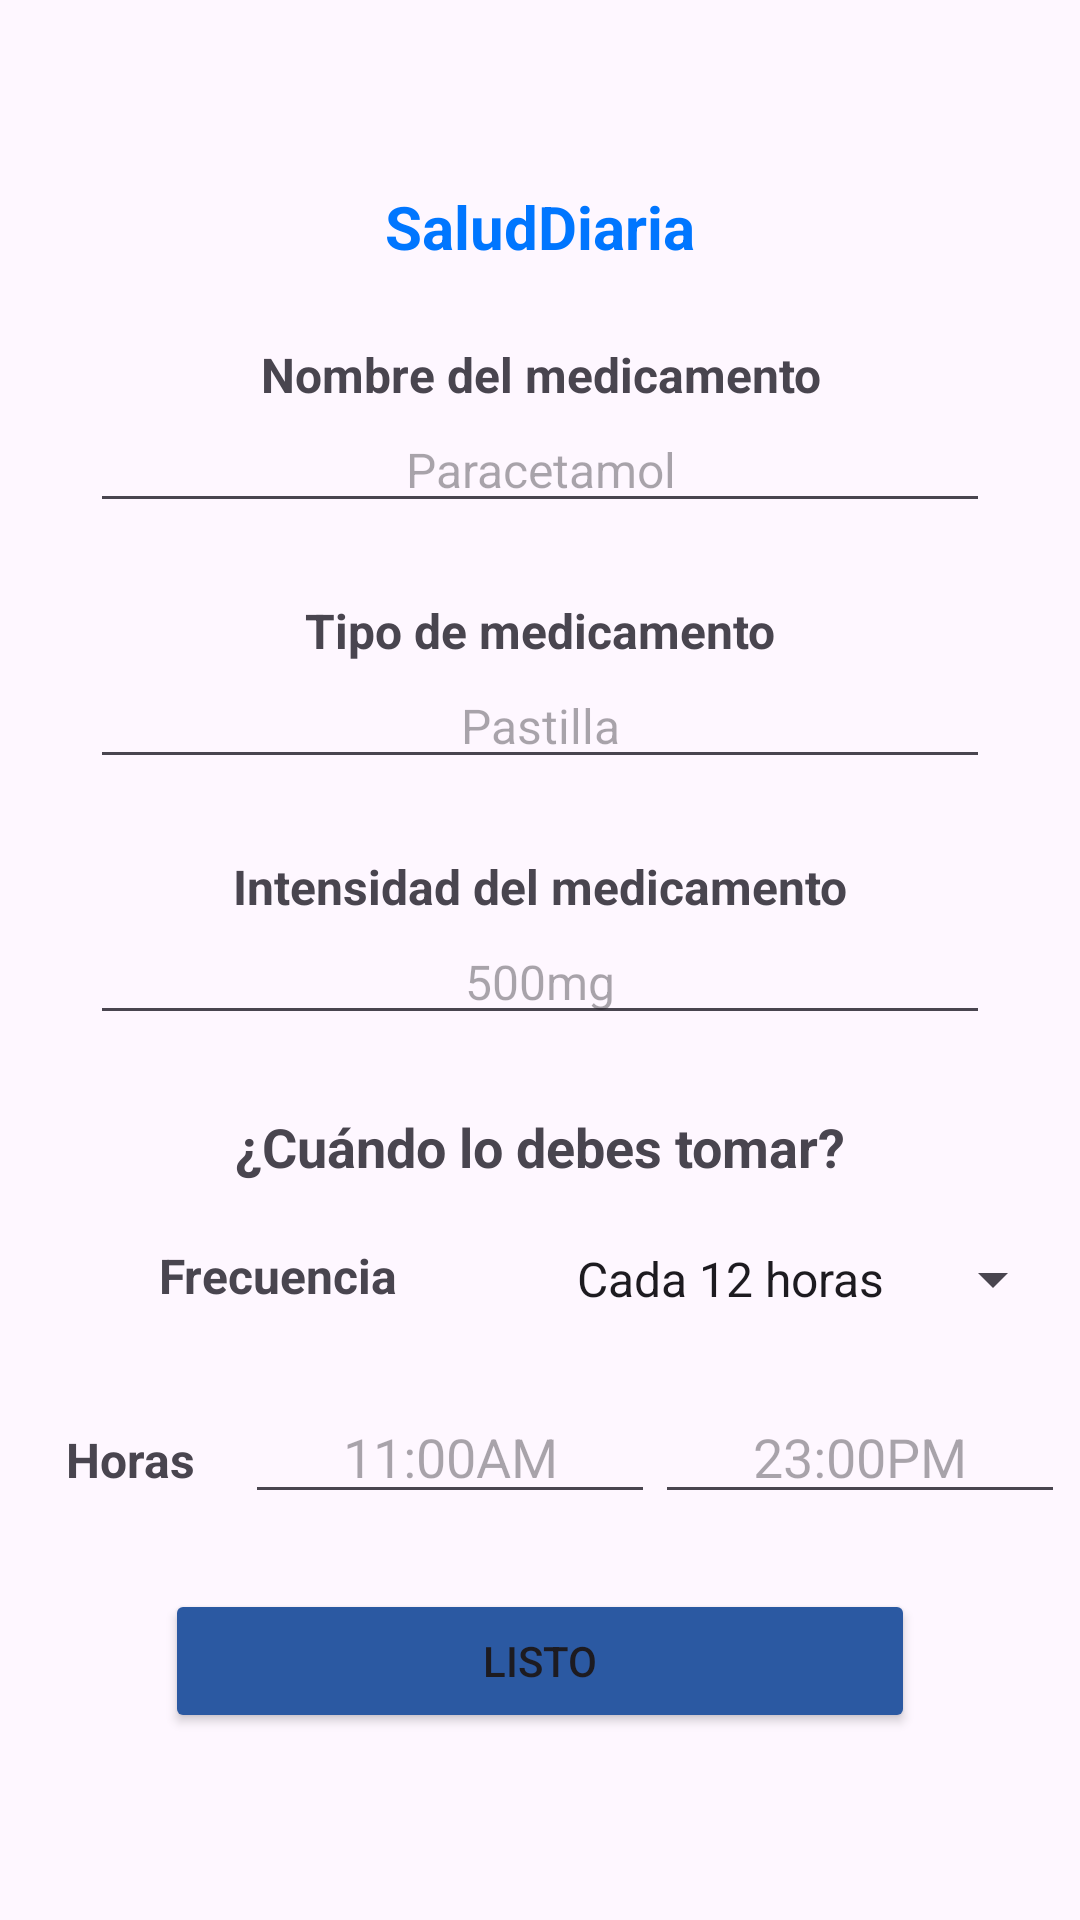

Here is an Android app screen rendered from its layout file. Give the layout XML and the strings, colors and styles it references.
<!-- AndroidManifest.xml: application theme Theme.SaludDiaria -->
<!-- res/layout/fragment_agregar_medicamento.xml -->
<?xml version="1.0" encoding="utf-8"?>
<ScrollView
    xmlns:android="http://schemas.android.com/apk/res/android"
    android:layout_width="match_parent"
    android:layout_height="match_parent"
    android:fillViewport="true">

    <LinearLayout
        android:id="@+id/main"
        android:layout_width="match_parent"
        android:layout_height="wrap_content"
        android:gravity="center"
        android:orientation="vertical">

        <TextView
            android:id="@+id/textView43"
            android:layout_width="match_parent"
            android:layout_height="wrap_content"
            android:layout_marginTop="15dp"
            android:layout_marginBottom="25dp"
            android:text="@string/app_name"
            android:textAlignment="center"
            android:textColor="@color/titulosblue"
            android:textSize="20sp"
            android:textStyle="bold" />

        <TextView
            android:id="@+id/textView47"
            android:layout_width="match_parent"
            android:layout_height="wrap_content"
            android:text="@string/nombreMedicamento"
            android:textAlignment="center"
            android:textSize="16sp"
            android:textStyle="bold" />

        <EditText
            android:id="@+id/et_nombre_med"
            android:layout_width="300dp"
            android:layout_height="wrap_content"
            android:layout_marginBottom="25dp"
            android:ems="10"
            android:hint="@string/Paracetamol"
            android:inputType="text"
            android:textAlignment="center"
            android:textSize="16sp" />

        <TextView
            android:id="@+id/textView48"
            android:layout_width="match_parent"
            android:layout_height="wrap_content"
            android:text="@string/TipoDeMedicamento"
            android:textAlignment="center"
            android:textSize="16sp"
            android:textStyle="bold" />

        <EditText
            android:id="@+id/et_tipo_med"
            android:layout_width="300dp"
            android:layout_height="wrap_content"
            android:layout_marginBottom="25dp"
            android:ems="10"
            android:hint="@string/Pastilla"
            android:inputType="text"
            android:textAlignment="center"
            android:textSize="16sp" />

        <TextView
            android:id="@+id/textView49"
            android:layout_width="match_parent"
            android:layout_height="wrap_content"
            android:text="@string/IntensidadDelMedicamento"
            android:textAlignment="center"
            android:textSize="16sp"
            android:textStyle="bold" />

        <EditText
            android:id="@+id/et_intensidad_med"
            android:layout_width="300dp"
            android:layout_height="wrap_content"
            android:layout_marginBottom="25dp"
            android:ems="10"
            android:hint="@string/mg"
            android:inputType="text"
            android:textAlignment="center"
            android:textSize="16sp" />

        <TextView
            android:id="@+id/textView50"
            android:layout_width="match_parent"
            android:layout_height="wrap_content"
            android:layout_marginBottom="20dp"
            android:text="@string/CuandoLoDebesTomar"
            android:textAlignment="center"
            android:textSize="18sp"
            android:textStyle="bold" />

        <LinearLayout
            android:layout_width="350dp"
            android:layout_height="wrap_content"
            android:layout_marginBottom="25dp"
            android:orientation="horizontal">

            <TextView
                android:id="@+id/textView39"
                android:layout_width="150dp"
                android:layout_height="match_parent"
                android:layout_weight="1"
                android:text="@string/Frecuencia"
                android:textAlignment="center"
                android:textSize="16sp"
                android:textStyle="bold" />

            <Spinner
                android:id="@+id/spinnerFrecuencia"
                android:layout_width="150dp"
                android:layout_height="match_parent"
                android:layout_weight="1"
                android:entries="@array/frecuencia"
                android:textAlignment="center" />
        </LinearLayout>

        <LinearLayout
            android:layout_width="350dp"
            android:layout_height="wrap_content"
            android:layout_marginBottom="25dp"
            android:orientation="horizontal"
            android:textAlignment="center">

            <TextView
                android:id="@+id/textView64"
                android:layout_width="150dp"
                android:layout_height="wrap_content"
                android:layout_weight="1"
                android:text="@string/Horas"
                android:textAlignment="center"
                android:textSize="16sp"
                android:textStyle="bold" />

            <EditText
                android:id="@+id/et_hora_am"
                android:layout_width="wrap_content"
                android:layout_height="wrap_content"
                android:layout_weight="1"
                android:ems="10"
                android:hint="@string/horaMedAM"
                android:inputType="time"
                android:textAlignment="center" />

            <EditText
                android:id="@+id/et_hora_pm"
                android:layout_width="wrap_content"
                android:layout_height="wrap_content"
                android:layout_weight="1"
                android:ems="10"
                android:hint="@string/horaMedPM"
                android:inputType="time"
                android:textAlignment="center" />

        </LinearLayout>

        <Button
            android:id="@+id/btn_add"
            android:layout_width="250dp"
            android:layout_height="wrap_content"
            android:layout_marginBottom="15dp"
            android:backgroundTint="@color/letrasblue"
            android:text="@string/btnListo" />

    </LinearLayout>
</ScrollView>
<!-- resources referenced by this layout -->
<resources>
  <string-array name="frecuencia">
          <item>Cada 12 horas</item>
          <item>Cada 8 horas</item>
          <item>Cada 6 horas</item>
      </string-array>
  <color name="letrasblue">#2b59a2</color>
  <color name="titulosblue">#0076ff</color>
  <string name="CuandoLoDebesTomar">¿Cuándo lo debes tomar?</string>
  <string name="Frecuencia">Frecuencia</string>
  <string name="Horas">Horas</string>
  <string name="IntensidadDelMedicamento">Intensidad del medicamento</string>
  <string name="Paracetamol">Paracetamol</string>
  <string name="Pastilla">Pastilla</string>
  <string name="TipoDeMedicamento">Tipo de medicamento</string>
  <string name="app_name">SaludDiaria</string>
  <string name="btnListo">Listo</string>
  
  
      //Menu
  <string name="horaMedAM">11:00AM</string>
  <string name="horaMedPM">23:00PM</string>
  <string name="mg">500mg</string>
  <string name="nombreMedicamento">Nombre del medicamento</string>
  <style name="Theme.SaludDiaria" parent="Base.Theme.SaludDiaria" />
  <style name="Base.Theme.SaludDiaria" parent="Theme.Material3.DayNight.NoActionBar">
          
          
      </style>
</resources>
